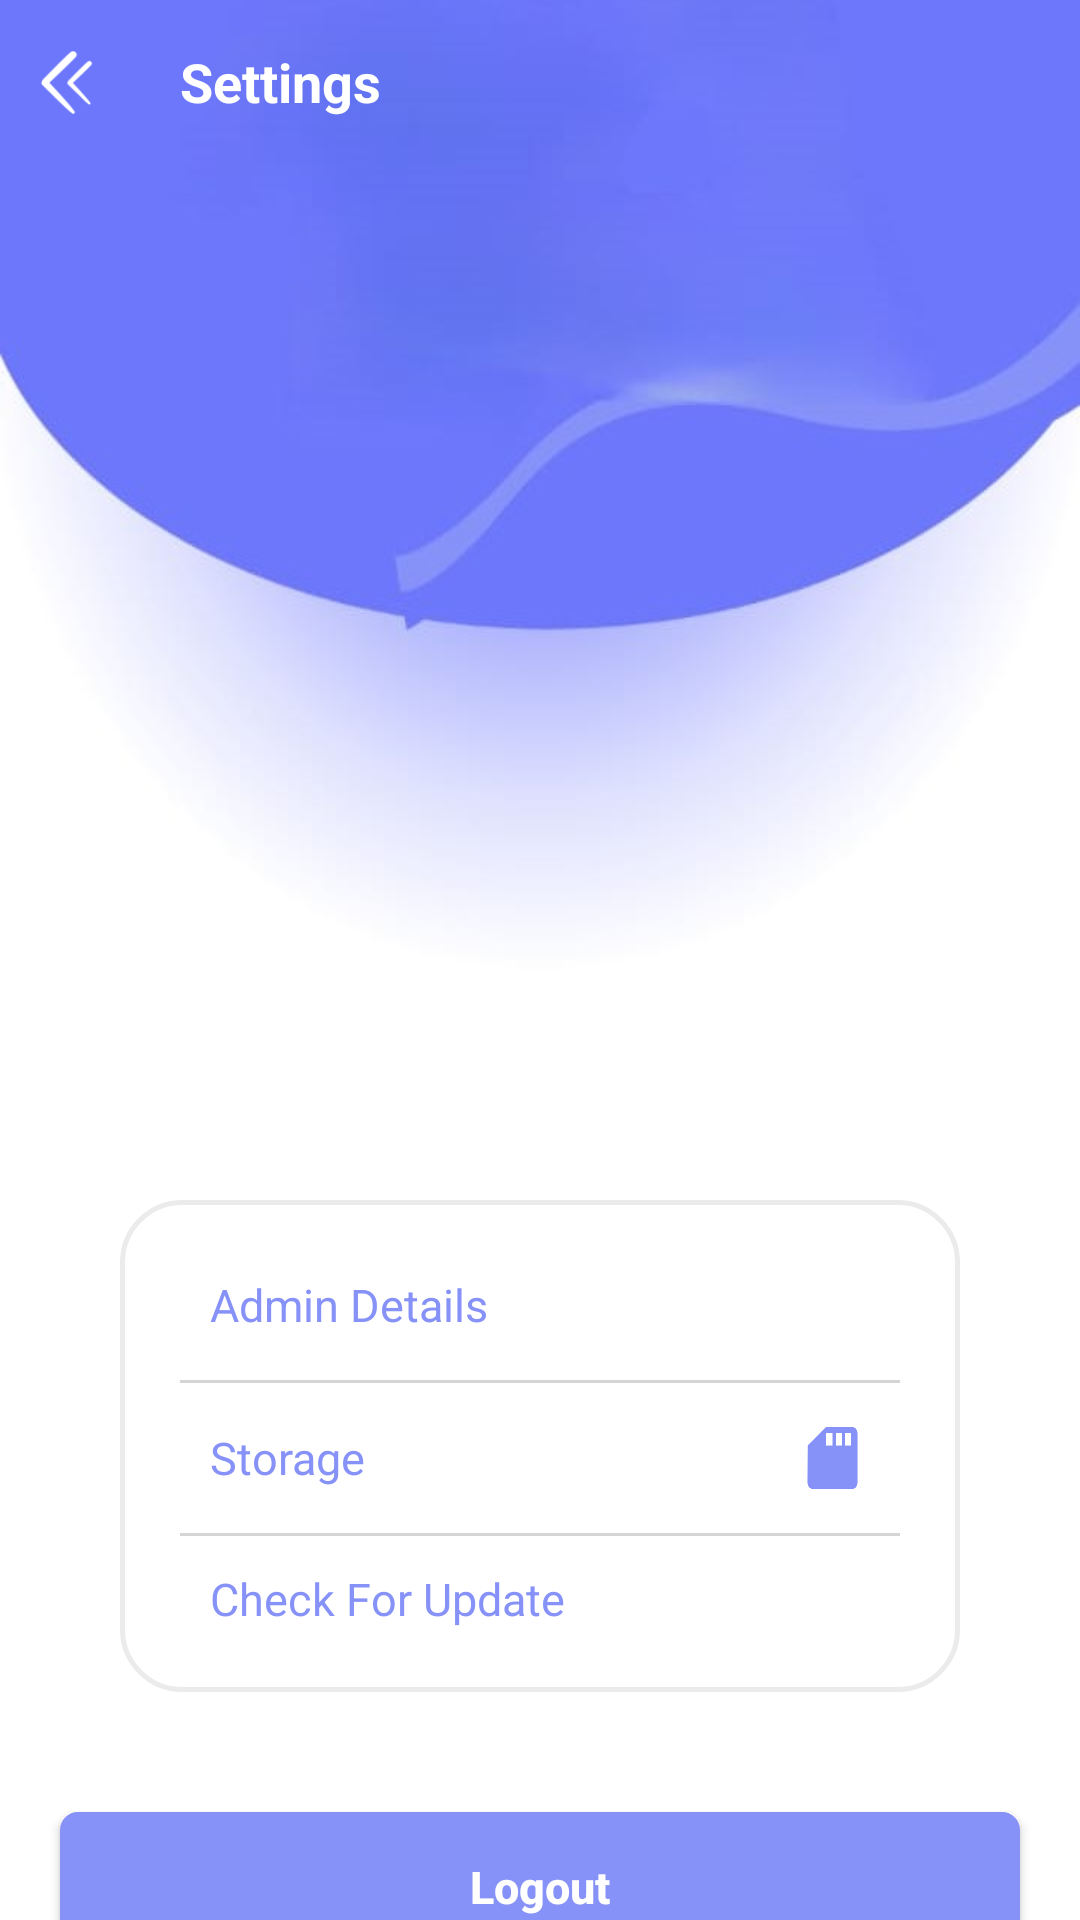

This screen was rendered from an Android layout file. Write that file and the resources it references.
<!-- AndroidManifest.xml: application theme Theme.StudentApp -->
<!-- res/layout/fragment_setting.xml -->
<?xml version="1.0" encoding="utf-8"?>
<androidx.appcompat.widget.LinearLayoutCompat xmlns:android="http://schemas.android.com/apk/res/android"
    xmlns:app="http://schemas.android.com/apk/res-auto"
    xmlns:tools="http://schemas.android.com/tools"
    android:layout_width="match_parent"
    android:layout_height="match_parent"
    android:orientation="vertical"
    android:background="@drawable/center"
    >

    <LinearLayout
        android:layout_width="match_parent"
        android:layout_height="100dp"
        android:orientation="horizontal">

        <ImageView
            android:id="@+id/back"
            android:layout_width="25dp"
            android:layout_height="25dp"
            android:src="@drawable/back_icon"
            app:tint="@color/white"
            android:layout_marginTop="15dp"
            android:padding="2dp"
            android:layout_marginLeft="10dp" />

        <TextView
            android:layout_width="match_parent"
            android:layout_height="wrap_content"
            android:text="Settings"
            android:layout_marginTop="15dp"
            android:textSize="18dp"
            android:textColor="@color/white"
            android:textStyle="bold"
            android:layout_weight="1"
            android:layout_marginLeft="25dp"
            />
    </LinearLayout>

    <LinearLayout
        android:layout_width="wrap_content"
        android:layout_height="wrap_content">

        <ImageView
            android:layout_width="250dp"
            android:layout_height="260dp"
            android:layout_gravity="center"
            android:src="@drawable/profile"
            android:layout_marginLeft="70dp"
            app:tint="@color/white" />

    </LinearLayout>

    <LinearLayout
        android:layout_width="match_parent"
        android:layout_height="wrap_content"
        android:orientation="vertical"
        android:padding="20dp"
        android:layout_marginTop="200dp"
        android:layout_margin="40dp"
        android:background="@drawable/square_gray_outline_radis_20"
        >

        <RelativeLayout
            android:id="@+id/admin"
            android:layout_width="match_parent"
            android:layout_height="30dp"
            android:orientation="horizontal"
            >

            <TextView
                android:layout_width="wrap_content"
                android:layout_height="match_parent"
                android:text="Admin Details"
                android:textColor="@color/colorAccent"
                android:textSize="15dp"
                android:gravity="center"
                android:layout_marginLeft="10dp"
                />

            <ImageView
                android:layout_width="25dp"
                android:layout_height="match_parent"
                android:layout_alignParentRight="true"
                android:src="@drawable/profile"
                app:tint="@color/colorPrimaryDark"
                android:layout_marginRight="10dp"
                />

        </RelativeLayout>

        <View
            android:layout_width="match_parent"
            android:layout_height="1dp"
            android:background="@color/Gray_Lite"
            android:layout_marginTop="10dp"
            />

        <RelativeLayout
            android:id="@+id/Account_Info"
            android:layout_width="match_parent"
            android:layout_height="30dp"
            android:layout_marginTop="10dp"
            android:orientation="horizontal"
            >

            <TextView
                android:layout_width="wrap_content"
                android:layout_height="match_parent"
                android:text="Storage"
                android:textColor="@color/colorPrimaryDark"
                android:textSize="15dp"
                android:gravity="center"
                android:layout_marginLeft="10dp"
                />

            <ImageView
                android:layout_width="25dp"
                android:layout_height="match_parent"
                android:layout_alignParentRight="true"
                android:src="@drawable/storage_icon"
                app:tint="@color/colorPrimaryDark"
                android:layout_marginRight="10dp"
                />

        </RelativeLayout>

        <View
            android:layout_width="match_parent"
            android:layout_height="1dp"
            android:background="@color/Gray_Lite"
            android:layout_marginTop="10dp"
            />

        <RelativeLayout
            android:id="@+id/Check"
            android:layout_width="match_parent"
            android:layout_height="22dp"
            android:layout_marginTop="10dp"
            android:orientation="horizontal">

            <TextView
                android:layout_width="wrap_content"
                android:layout_height="match_parent"
                android:layout_marginLeft="10dp"
                android:gravity="center"
                android:text="Check For Update"
                android:textColor="@color/colorPrimaryDark"
                android:textSize="15dp" />

            <ImageView
                android:layout_width="25dp"
                android:layout_height="match_parent"
                android:layout_alignParentRight="true"
                android:layout_marginRight="10dp"
                android:src="@drawable/refresh_icon"
                app:tint="@color/colorPrimaryDark" />

        </RelativeLayout>

    </LinearLayout>

    <Button
        android:id="@+id/Logout_bt"
        android:layout_width="match_parent"
        android:layout_height="50dp"
        android:layout_marginLeft="20dp"
        android:layout_marginRight="20dp"
        android:layout_marginBottom="20dp"
        android:background="@drawable/login_edittext_border"
        android:text="Logout"
        android:textSize="15dp"
        android:textStyle="bold"
        android:textAllCaps="false"
        android:textColor="@color/white"
        app:backgroundTint="@color/purple"
        />



</androidx.appcompat.widget.LinearLayoutCompat>
<!-- resources referenced by this layout -->
<resources>
  <color name="Gray_Lite">#D5D5D5</color>
  <color name="colorAccent">#8692f7</color>
  <color name="colorPrimaryDark">#8692f7</color>
  <color name="purple">#8692f7</color>
  <color name="white">#FFFFFFFF</color>
  <!-- drawable back_icon: png bitmap (drawable, 774 bytes) -->
  <!-- drawable center: jpeg bitmap (drawable, 23887 bytes) -->
  <!-- drawable login_edittext_border (drawable) -->
  <?xml version="1.0" encoding="utf-8"?>
  <shape xmlns:android="http://schemas.android.com/apk/res/android"
      android:shape="rectangle">
      <corners android:radius="5dp" />
      <solid android:color="#edeffe" />
      <stroke
          android:width="2dp"
          android:color="#edeffe" />
  </shape>
  <!-- drawable square_gray_outline_radis_20 (drawable) -->
  <?xml version="1.0" encoding="utf-8"?>
  <shape xmlns:android="http://schemas.android.com/apk/res/android"
      android:shape="rectangle">
      <corners android:radius="20dp" />
      <solid android:color="@color/white" />
      <stroke
          android:width="1.5dp"
          android:color="#EBEBEB" />
  </shape>
  <!-- drawable storage_icon: png bitmap (drawable, 5312 bytes) -->
  <style name="Theme.StudentApp" parent="Base.Theme.StudentApp">
          
          
          
  
          
          <item name="android:statusBarColor">@color/colorPrimary</item>
  
          
          <item name="colorPrimary">@color/lavender</item>
          <item name="colorPrimaryVariant">@color/lavender</item>
          <item name="colorOnPrimary">@color/white</item>
  
          
          <item name="colorSecondary">@color/teal_200</item>
          <item name="colorSecondaryVariant">@color/teal_700</item>
          <item name="colorOnSecondary">@color/black</item>
  
  
  
      </style>
  <style name="Base.Theme.StudentApp" parent="Theme.Material3.DayNight.NoActionBar">
          
          
          
      </style>
  <color name="colorPrimary">#8692f7</color>
  <color name="lavender">#8692f7</color>
  <color name="teal_200">#FF03DAC5</color>
  <color name="teal_700">#FF018786</color>
  <color name="black">#FF000000</color>
</resources>
